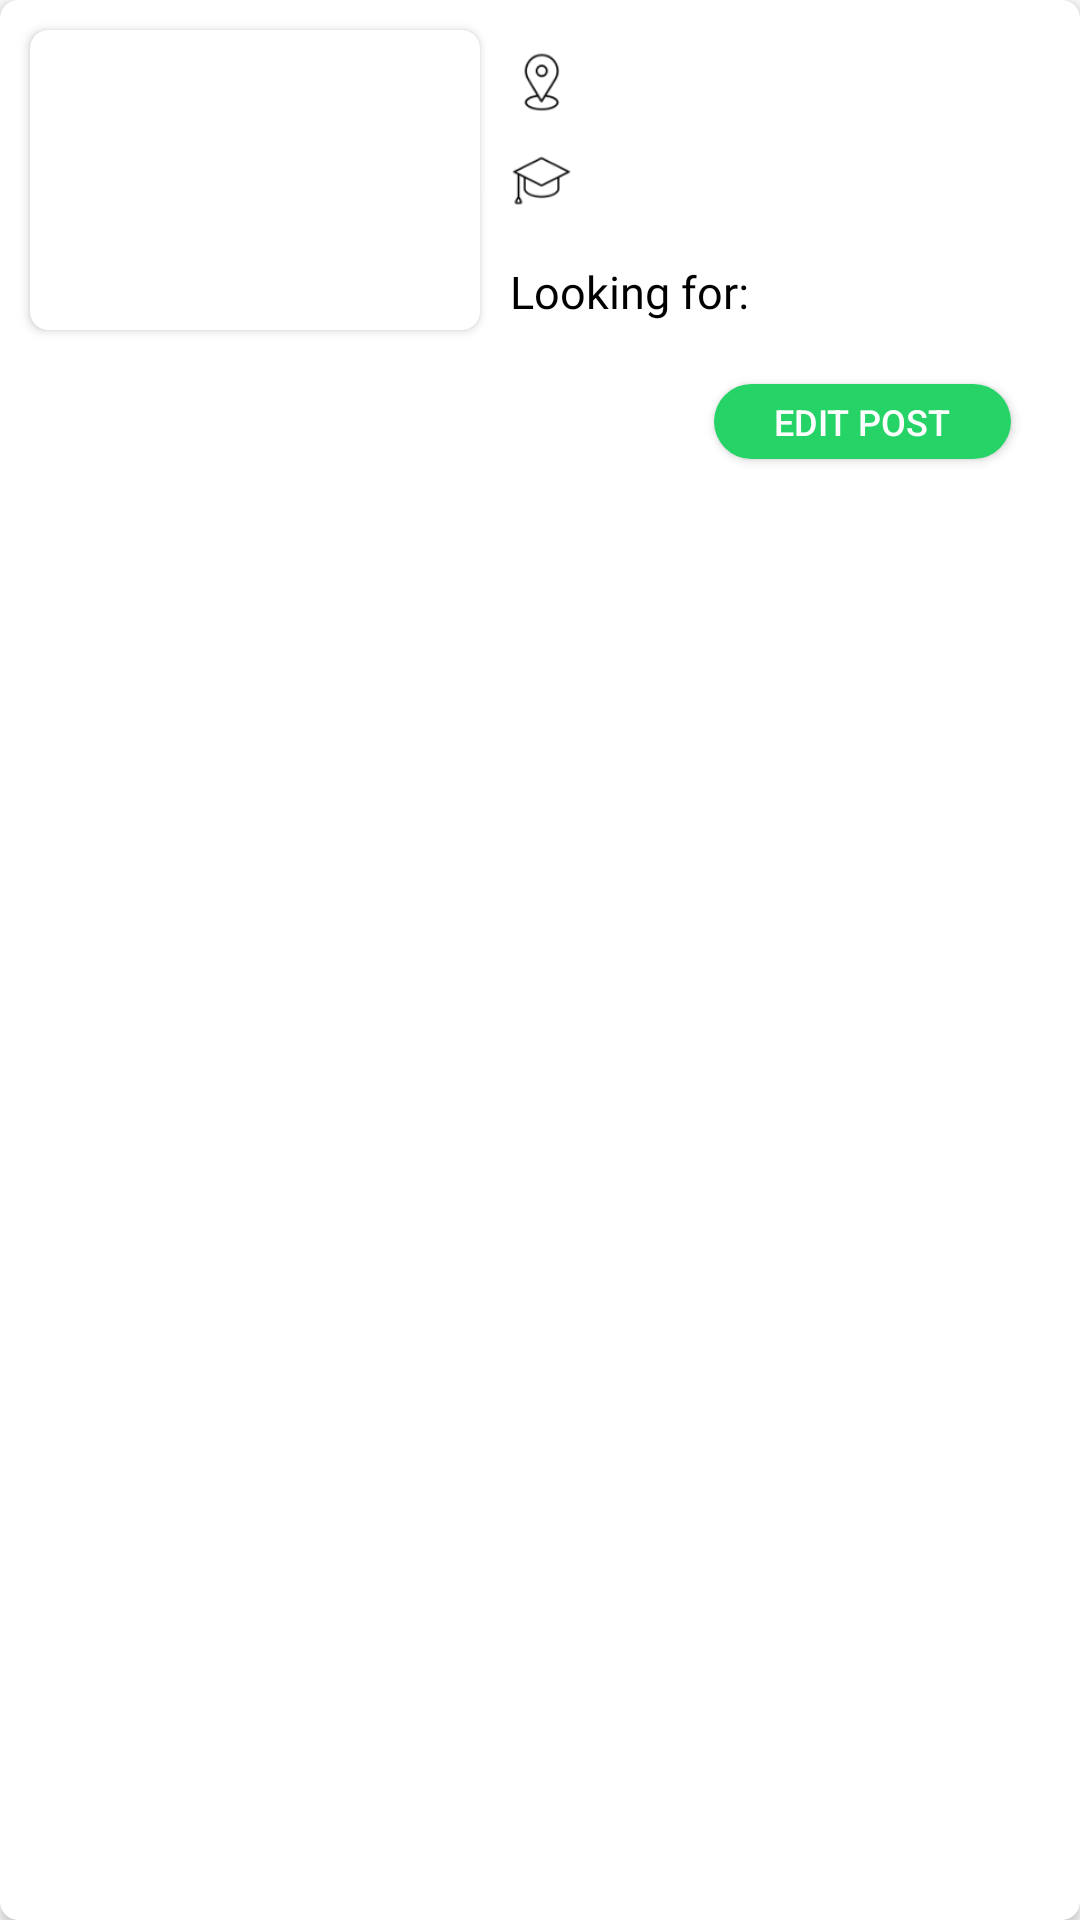

Layout XML and referenced resources for this Android screen:
<!-- AndroidManifest.xml: application theme Theme.RoomBuddy -->
<!-- res/layout/custom_row_room_history.xml -->
<?xml version="1.0" encoding="utf-8"?>
<androidx.cardview.widget.CardView xmlns:android="http://schemas.android.com/apk/res/android"
    xmlns:app="http://schemas.android.com/apk/res-auto"
    android:layout_width="match_parent"
    android:layout_height="wrap_content"
    app:cardCornerRadius="6dp"
    app:cardElevation="2dp">


    <RelativeLayout
        android:layout_width="match_parent"
        android:layout_height="wrap_content">


        <androidx.cardview.widget.CardView
            android:id="@+id/imageViewCard"
            android:layout_width="150dp"
            android:layout_height="100dp"
            android:layout_marginLeft="10dp"
            android:layout_marginTop="10dp"
            android:layout_marginRight="10dp"
            android:layout_marginBottom="10dp"
            app:cardCornerRadius="6dp">

            <ImageView
                android:id="@+id/imageViewRoomThumb"
                android:layout_width="match_parent"
                android:layout_height="match_parent"
                android:background="@drawable/round_corner_transparent"
                android:scaleType="fitXY" />


        </androidx.cardview.widget.CardView>


        <RelativeLayout
            android:layout_width="wrap_content"
            android:layout_height="match_parent"
            android:layout_alignBottom="@id/imageViewCard"
            android:layout_marginTop="15dp"
            android:layout_toEndOf="@id/imageViewCard"
            android:layout_toRightOf="@id/imageViewCard">

            <ImageView
                android:id="@+id/locationIcon"
                android:layout_width="wrap_content"
                android:layout_height="wrap_content"
                android:layout_alignParentTop="true"
                android:paddingTop="2dp"
                android:src="@drawable/location_icon" />

            <TextView
                android:id="@+id/textViewState"
                android:layout_width="wrap_content"
                android:layout_height="wrap_content"
                android:layout_alignTop="@id/locationIcon"
                android:layout_alignParentTop="true"
                android:layout_marginStart="8dp"
                android:layout_marginLeft="10dp"
                android:layout_toEndOf="@id/locationIcon"
                android:layout_toRightOf="@id/locationIcon"
                android:gravity="center"
                android:lines="1"
                android:textAllCaps="true"
                android:textAppearance="@style/Base.TextAppearance.AppCompat.Medium"
                android:textColor="@color/light_black"
                android:textIsSelectable="true"
                android:textSize="12sp" />

            <ImageView
                android:id="@+id/campusIcon"
                android:layout_width="wrap_content"
                android:layout_height="wrap_content"
                android:layout_below="@id/locationIcon"
                android:layout_marginTop="10dp"
                android:src="@drawable/campus_icon" />

            <TextView
                android:id="@+id/textViewCampus"
                android:layout_width="wrap_content"
                android:layout_height="wrap_content"
                android:layout_below="@id/textViewState"
                android:layout_alignTop="@id/campusIcon"
                android:layout_marginStart="8dp"
                android:layout_marginLeft="3dp"
                android:layout_toEndOf="@id/campusIcon"
                android:layout_toRightOf="@id/campusIcon"
                android:lines="1"
                android:textAllCaps="true"
                android:textAppearance="@style/Base.TextAppearance.AppCompat.Medium"
                android:textColor="@color/light_black"
                android:textSize="12sp" />

            <TextView
                android:id="@+id/textViewlookingfor"
                android:layout_width="wrap_content"
                android:layout_height="wrap_content"
                android:layout_below="@id/campusIcon"
                android:layout_marginTop="18dp"
                android:fontFamily="@font/brandonmediumitalic"
                android:lines="1"
                android:text="Looking for:"
                android:textColor="@color/black"
                android:textSize="15sp" />

            <TextView
                android:id="@+id/textViewRoommateGender"
                android:layout_width="wrap_content"
                android:layout_height="wrap_content"
                android:layout_below="@id/textViewlookingfor"
                android:paddingStart="15dp"
                android:paddingLeft="15dp"
                android:text="female roommate"
                android:textAppearance="@style/Base.TextAppearance.AppCompat.Medium"
                android:textSize="15sp" />


        </RelativeLayout>


        <Button
            android:id="@+id/delete_btn"
            android:layout_width="wrap_content"
            android:layout_height="25dp"
            android:layout_below="@id/imageViewCard"
            android:layout_alignStart="@id/imageViewCard"
            android:layout_alignLeft="@id/imageViewCard"
            android:layout_marginTop="8dp"
            android:layout_marginBottom="8dp"
            android:background="@drawable/round_corner_colour_red"
            android:paddingStart="20dp"
            android:paddingLeft="20dp"
            android:paddingEnd="20dp"
            android:paddingRight="20dp"
            android:text="@string/delete"
            android:textColor="@color/white"
            android:textSize="12sp" />

        <Button
            android:id="@+id/edit_btn"
            android:layout_width="wrap_content"
            android:layout_height="25dp"
            android:layout_below="@id/imageViewCard"
            android:layout_alignParentEnd="true"
            android:layout_alignParentRight="true"
            android:layout_marginTop="8dp"
            android:layout_marginEnd="23dp"
            android:layout_marginRight="23dp"
            android:layout_marginBottom="8dp"
            android:background="@drawable/round_corner_colour_green"
            android:paddingStart="20dp"
            android:paddingLeft="20dp"
            android:paddingEnd="20dp"
            android:paddingRight="20dp"
            android:text="Edit Post"
            android:textColor="@color/white"
            android:textSize="12sp" />


    </RelativeLayout>

</androidx.cardview.widget.CardView>
<!-- resources referenced by this layout -->
<resources>
  <color name="black">#000</color>
  <color name="light_black">#4d4d4d</color>
  <color name="white">#FFFFFFFF</color>
  <!-- drawable campus_icon: png bitmap (drawable-hdpi, 791 bytes) -->
  <!-- drawable location_icon: png bitmap (drawable-hdpi, 884 bytes) -->
  <!-- drawable round_corner_colour_green (drawable-mdpi) -->
  <?xml version="1.0" encoding="utf-8"?>
  <shape xmlns:android="http://schemas.android.com/apk/res/android">
  
      <corners android:radius="30dp"/>
      <solid android:color="@color/green"/>
  </shape>
  <!-- drawable round_corner_transparent (drawable) -->
  <?xml version="1.0" encoding="utf-8"?>
  <shape xmlns:android="http://schemas.android.com/apk/res/android">
  
      <corners android:radius="20dp"/>
      <solid android:color="@color/transparent"/>
  </shape>
  <string name="delete">Delete</string>
  <style name="Theme.RoomBuddy" parent="Theme.MaterialComponents.Light.NoActionBar.Bridge">
          
          <item name="colorPrimary">@color/colorPrimary</item>
          <item name="colorPrimaryVariant">@color/colorPrimaryDark</item>
          <item name="colorOnPrimary">@color/white</item>
          
          <item name="colorSecondary">@color/colorPrimaryLight</item>
          <item name="colorSecondaryVariant">@color/twitter_blue</item>
          <item name="colorOnSecondary">@color/facebook_blue</item>
          
          <item name="android:statusBarColor" tools:targetApi="l">?attr/colorPrimaryVariant</item>
          
      </style>
  <color name="green">#25D366</color>
  <color name="transparent">#00000000</color>
  <color name="colorPrimary">#0000e6</color>
  <color name="colorPrimaryDark">#0000b3</color>
  <color name="colorPrimaryLight">#9999ff</color>
  <color name="twitter_blue">#1DA1F2</color>
  <color name="facebook_blue">#4267B2</color>
</resources>
